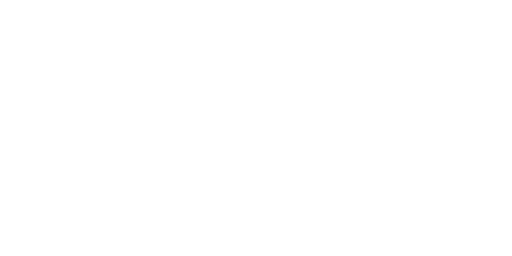
t = 0.00 s
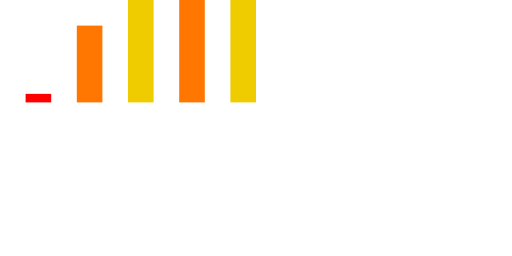
t = 0.50 s
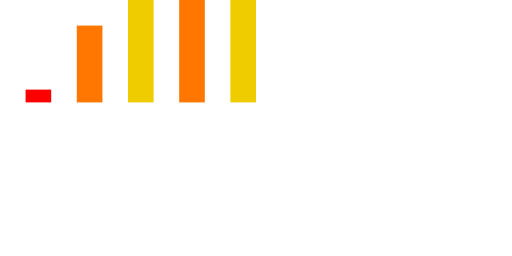
t = 0.75 s
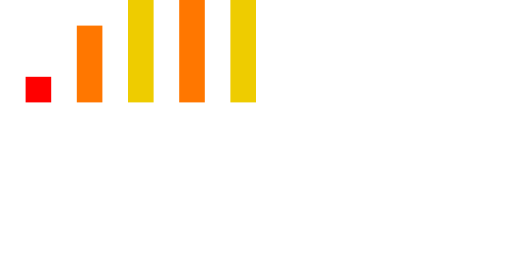
t = 1.50 s
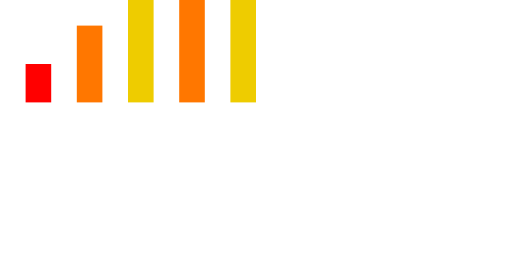
t = 2.25 s
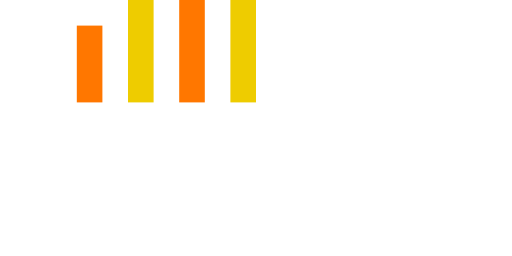
t = 3.00 s

The animated SVG that drew these frames (rendered in a browser with its animation timeline set to each time). Animation: 5 SMIL elements (animate=5); one cycle of 3.00 s, repeats indefinitely.

<svg version="1.1" xmlns="http://www.w3.org/2000/svg"
     width="400" height="300" viewBox="0 0 1000 500">
  <g transform="scale(1,-1) translate(0,-200)">
    <rect x="50" y="0" fill="#f00" width="50" height="100">
      <animate attributeName="height" from="0" to="100" dur="3s" fill="freeze" repeatCount="indefinite" />
    </rect>
    <rect x="150" y="0" fill="#f70" width="50" height="150">
      <animate attributeName="height" from="0" to="150" dur="0.5s" fill="freeze" />
    </rect>
    <rect x="250" y="0" fill="#ec0" width="50" height="200">
      <animate attributeName="height" from="0" to="200" dur="0.5s" fill="freeze" />
    </rect>
		<rect x="350" y="0" fill="#f70" width="50" height="250">
      <animate attributeName="height" from="0" to="250" dur="0.5s" fill="freeze" />
    </rect>
		<rect x="450" y="0" fill="#ec0" width="50" height="300">
      <animate attributeName="height" from="0" to="300" dur="0.5s" fill="freeze" />
    </rect>
  </g>
</svg>
